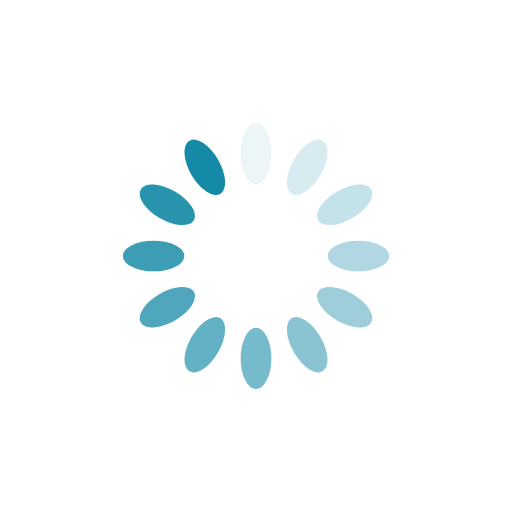
t = 0.00 s
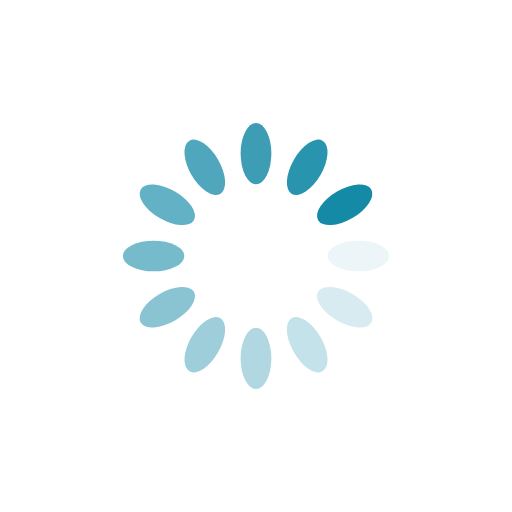
t = 0.25 s
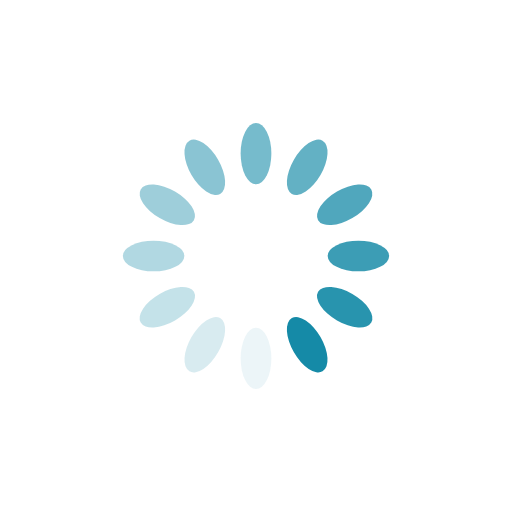
t = 0.50 s
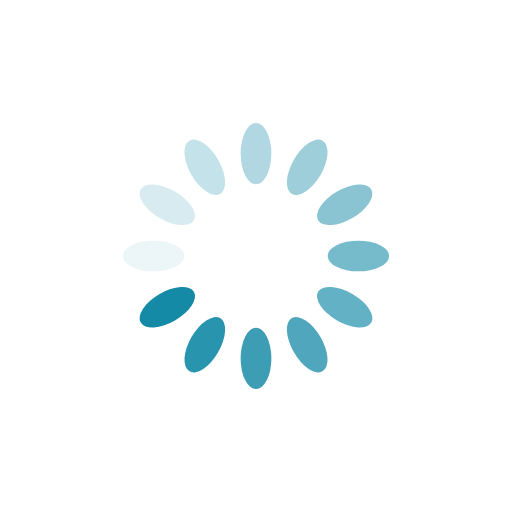
t = 0.75 s

The animated SVG that drew these frames (rendered in a browser with its animation timeline set to each time). Animation: 12 SMIL elements (animate=12); one cycle of 1.00 s, repeats indefinitely.

<?xml version="1.0" encoding="utf-8"?>
<svg xmlns="http://www.w3.org/2000/svg" xmlns:xlink="http://www.w3.org/1999/xlink" style="margin: auto; background-image: none; display: block; shape-rendering: auto; background-position: initial initial; background-repeat: initial initial;" width="128px" height="128px" viewBox="0 0 100 100" preserveAspectRatio="xMidYMid">
<g transform="rotate(0 50 50)">
  <rect x="47" y="24" rx="3" ry="6" width="6" height="12" fill="#158aa7">
    <animate attributeName="opacity" values="1;0" keyTimes="0;1" dur="1s" begin="-0.9166666666666666s" repeatCount="indefinite"></animate>
  </rect>
</g><g transform="rotate(30 50 50)">
  <rect x="47" y="24" rx="3" ry="6" width="6" height="12" fill="#158aa7">
    <animate attributeName="opacity" values="1;0" keyTimes="0;1" dur="1s" begin="-0.8333333333333334s" repeatCount="indefinite"></animate>
  </rect>
</g><g transform="rotate(60 50 50)">
  <rect x="47" y="24" rx="3" ry="6" width="6" height="12" fill="#158aa7">
    <animate attributeName="opacity" values="1;0" keyTimes="0;1" dur="1s" begin="-0.75s" repeatCount="indefinite"></animate>
  </rect>
</g><g transform="rotate(90 50 50)">
  <rect x="47" y="24" rx="3" ry="6" width="6" height="12" fill="#158aa7">
    <animate attributeName="opacity" values="1;0" keyTimes="0;1" dur="1s" begin="-0.6666666666666666s" repeatCount="indefinite"></animate>
  </rect>
</g><g transform="rotate(120 50 50)">
  <rect x="47" y="24" rx="3" ry="6" width="6" height="12" fill="#158aa7">
    <animate attributeName="opacity" values="1;0" keyTimes="0;1" dur="1s" begin="-0.5833333333333334s" repeatCount="indefinite"></animate>
  </rect>
</g><g transform="rotate(150 50 50)">
  <rect x="47" y="24" rx="3" ry="6" width="6" height="12" fill="#158aa7">
    <animate attributeName="opacity" values="1;0" keyTimes="0;1" dur="1s" begin="-0.5s" repeatCount="indefinite"></animate>
  </rect>
</g><g transform="rotate(180 50 50)">
  <rect x="47" y="24" rx="3" ry="6" width="6" height="12" fill="#158aa7">
    <animate attributeName="opacity" values="1;0" keyTimes="0;1" dur="1s" begin="-0.4166666666666667s" repeatCount="indefinite"></animate>
  </rect>
</g><g transform="rotate(210 50 50)">
  <rect x="47" y="24" rx="3" ry="6" width="6" height="12" fill="#158aa7">
    <animate attributeName="opacity" values="1;0" keyTimes="0;1" dur="1s" begin="-0.3333333333333333s" repeatCount="indefinite"></animate>
  </rect>
</g><g transform="rotate(240 50 50)">
  <rect x="47" y="24" rx="3" ry="6" width="6" height="12" fill="#158aa7">
    <animate attributeName="opacity" values="1;0" keyTimes="0;1" dur="1s" begin="-0.25s" repeatCount="indefinite"></animate>
  </rect>
</g><g transform="rotate(270 50 50)">
  <rect x="47" y="24" rx="3" ry="6" width="6" height="12" fill="#158aa7">
    <animate attributeName="opacity" values="1;0" keyTimes="0;1" dur="1s" begin="-0.16666666666666666s" repeatCount="indefinite"></animate>
  </rect>
</g><g transform="rotate(300 50 50)">
  <rect x="47" y="24" rx="3" ry="6" width="6" height="12" fill="#158aa7">
    <animate attributeName="opacity" values="1;0" keyTimes="0;1" dur="1s" begin="-0.08333333333333333s" repeatCount="indefinite"></animate>
  </rect>
</g><g transform="rotate(330 50 50)">
  <rect x="47" y="24" rx="3" ry="6" width="6" height="12" fill="#158aa7">
    <animate attributeName="opacity" values="1;0" keyTimes="0;1" dur="1s" begin="0s" repeatCount="indefinite"></animate>
  </rect>
</g>
<!-- [ldio] generated by https://loading.io/ --></svg>